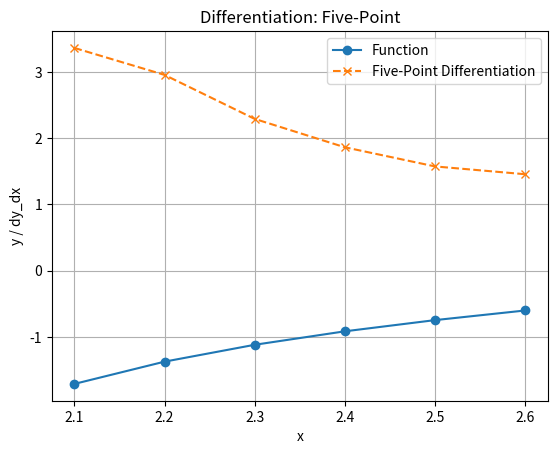

This figure's Python source:
import matplotlib.pyplot as plt
import numpy as np

x = np.array([2.1, 2.2, 2.3, 2.4, 2.5, 2.6])
y = np.array([-1.709847, -1.373823, -1.119214, -0.9160143, -0.7470223, -0.6015966])

dy_dx = np.gradient(y, x)

plt.plot(x, y, marker='o', linestyle='-', label='Function')
plt.plot(x, dy_dx, marker='x', linestyle='--', label='Five-Point Differentiation')
plt.title('Differentiation: Five-Point')
plt.xlabel('x')
plt.ylabel('y / dy_dx')
plt.legend()
plt.grid(True)
plt.show()
